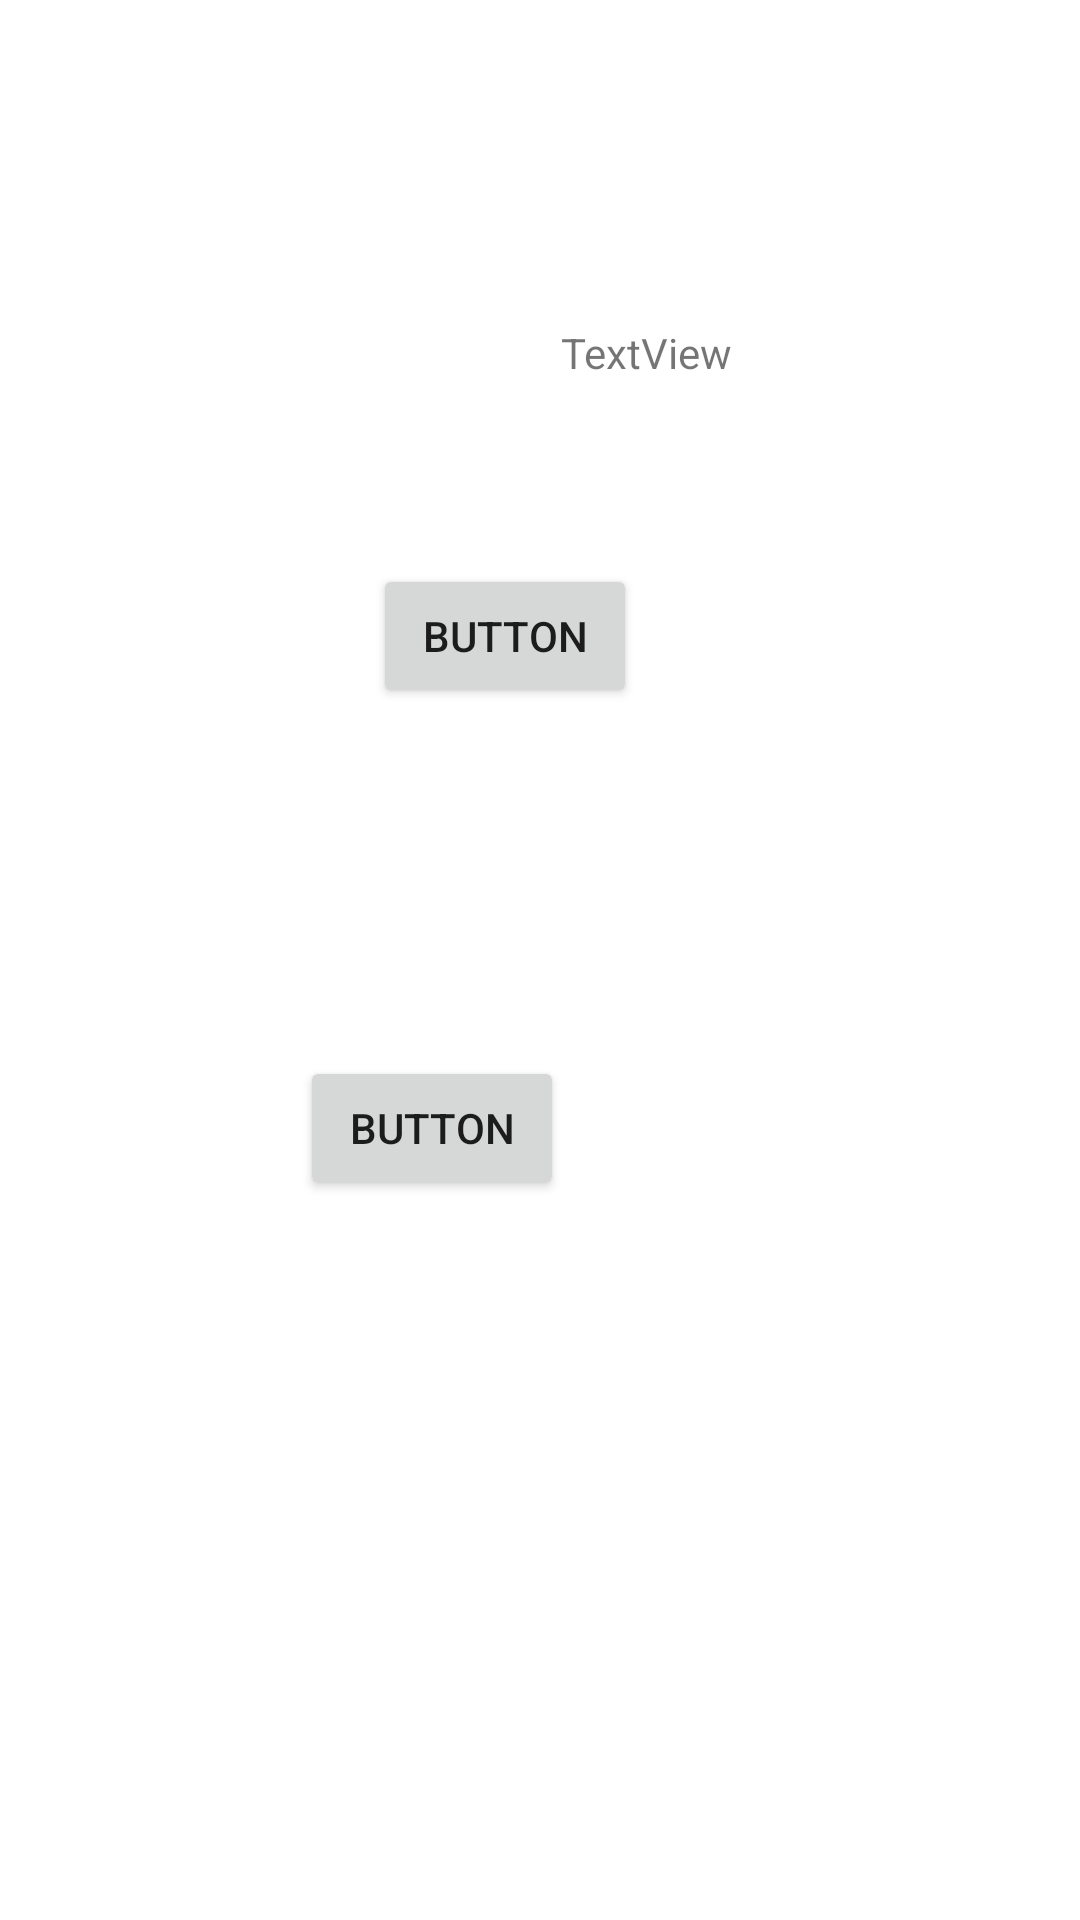

Reconstruct the res/layout file that produces this screen, plus the resources it refers to.
<!-- AndroidManifest.xml: application theme Theme.MyApplicationKeppet -->
<!-- res/layout/activity_usuario.xml -->
<?xml version="1.0" encoding="utf-8"?>
<androidx.constraintlayout.widget.ConstraintLayout xmlns:android="http://schemas.android.com/apk/res/android"
    xmlns:app="http://schemas.android.com/apk/res-auto"
    xmlns:tools="http://schemas.android.com/tools"
    android:layout_width="match_parent"
    android:layout_height="match_parent"
    tools:context=".Usuario">

    <TextView
        android:id="@+id/textView3"
        android:layout_width="wrap_content"
        android:layout_height="wrap_content"
        android:layout_marginTop="108dp"
        android:layout_marginEnd="116dp"
        android:text="TextView"
        app:layout_constraintEnd_toEndOf="parent"
        app:layout_constraintTop_toTopOf="parent" />

    <ImageView
        android:id="@+id/imageView3"
        android:layout_width="wrap_content"
        android:layout_height="wrap_content"
        android:layout_marginStart="24dp"
        android:layout_marginTop="72dp"
        app:layout_constraintStart_toStartOf="parent"
        app:layout_constraintTop_toTopOf="parent"
        tools:srcCompat="@tools:sample/avatars" />

    <Button
        android:id="@+id/button5"
        android:layout_width="wrap_content"
        android:layout_height="wrap_content"
        android:layout_marginBottom="116dp"
        android:text="Button"
        app:layout_constraintBottom_toTopOf="@+id/button6"
        app:layout_constraintEnd_toEndOf="parent"
        app:layout_constraintHorizontal_bias="0.457"
        app:layout_constraintStart_toStartOf="parent" />

    <Button
        android:id="@+id/button6"
        android:layout_width="wrap_content"
        android:layout_height="wrap_content"
        android:layout_marginEnd="172dp"
        android:layout_marginBottom="240dp"
        android:text="Button"
        app:layout_constraintBottom_toBottomOf="parent"
        app:layout_constraintEnd_toEndOf="parent" />
</androidx.constraintlayout.widget.ConstraintLayout>
<!-- resources referenced by this layout -->
<resources>
  <style name="Theme.MyApplicationKeppet" parent="Theme.MaterialComponents.DayNight.DarkActionBar">
          
          <item name="colorPrimary">@color/purple_500</item>
          <item name="colorPrimaryVariant">@color/purple_700</item>
          <item name="colorOnPrimary">@color/white</item>
          
          <item name="colorSecondary">@color/teal_200</item>
          <item name="colorSecondaryVariant">@color/teal_700</item>
          <item name="colorOnSecondary">@color/black</item>
          
          <item name="android:statusBarColor">?attr/colorPrimaryVariant</item>
          
      </style>
  <!-- not gathered from this repository: default colours our renderer supplied (Android Studio template values) -->
  <color name="purple_500">#FF6200EE</color>
  <color name="purple_700">#FF3700B3</color>
  <color name="teal_200">#FF03DAC5</color>
  <color name="teal_700">#FF018786</color>
  <color name="black">#FF000000</color>
  <color name="white">#FFFFFFFF</color>
</resources>
